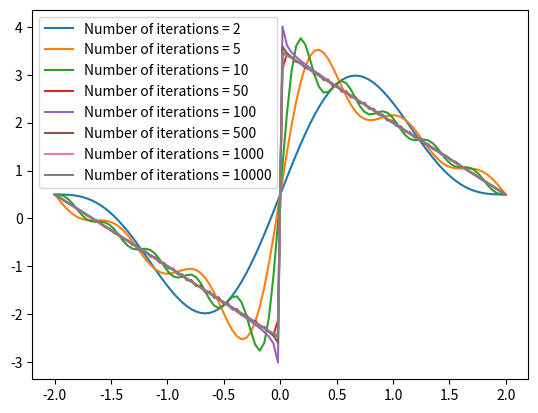

Write the Python code that produced this figure.
import numpy as np
import matplotlib.pyplot as plt


def fun(x, n):
    total = 0

    for i in range(n):
        total = total + (3/(np.pi*(i+1))) * (1-(-1**(i+1))) * np.sin(np.pi*(i+1)*x/2)
    

    return total + 0.5


x = np.linspace(-2,2, 100)

iterations_list = [2,5,10,50,100,500,1000,10000]


for i in range(len(iterations_list)):
    plt.plot(x, fun(x,iterations_list[i]), label=f'Number of iterations = {iterations_list[i]}')


plt.legend()


plt.show()